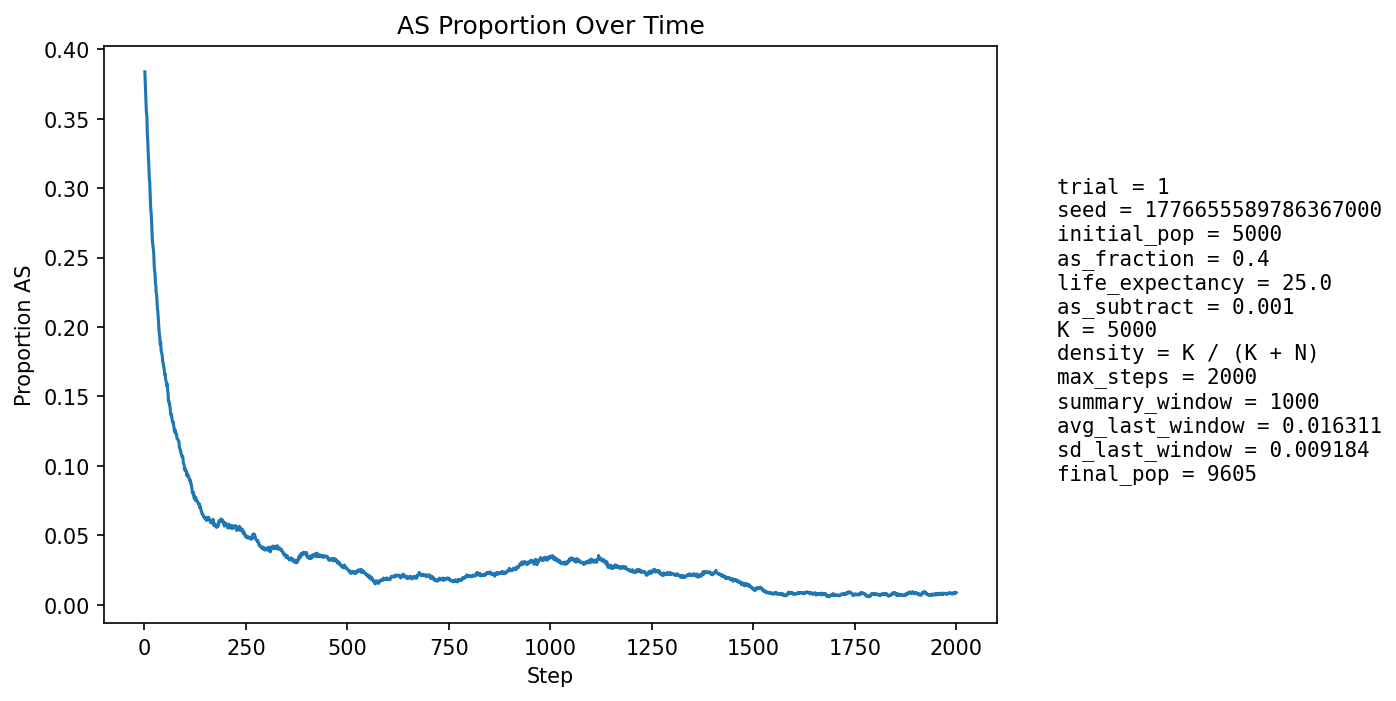

The data file committed next to this chart (first rows):
step, population_size, births, newborn_AA, newborn_AS, newborn_SS, prop_newborn_AA, prop_newborn_AS, prop_newborn_SS, prop_repro_AA, prop_repro_AS, prop_AS_population
1, 5350, 1296, 830, 415, 51, 0.6404, 0.3202, 0.03935, 0.6005, 0.3995, 0.3837
2, 5517, 1253, 804, 400, 49, 0.6417, 0.3192, 0.03911, 0.6012, 0.3988, 0.3756
3, 5676, 1234, 800, 395, 39, 0.6483, 0.3201, 0.0316, 0.6019, 0.3981, 0.3682
4, 5818, 1222, 801, 382, 39, 0.6555, 0.3126, 0.03191, 0.6018, 0.3982, 0.3601
5, 6017, 1290, 842, 405, 43, 0.6527, 0.314, 0.03333, 0.617, 0.383, 0.3537
6, 6212, 1332, 841, 442, 49, 0.6314, 0.3318, 0.03679, 0.6294, 0.3706, 0.3521
7, 6407, 1366, 924, 389, 53, 0.6764, 0.2848, 0.0388, 0.6399, 0.3601, 0.3395
8, 6605, 1390, 925, 419, 46, 0.6655, 0.3014, 0.03309, 0.6496, 0.3504, 0.3349
9, 6812, 1421, 977, 408, 36, 0.6875, 0.2871, 0.02533, 0.6578, 0.3422, 0.3266
10, 7014, 1452, 990, 424, 38, 0.6818, 0.292, 0.02617, 0.6609, 0.3391, 0.3215
11, 7204, 1482, 1029, 406, 47, 0.6943, 0.274, 0.03171, 0.6721, 0.3279, 0.3134
12, 7395, 1511, 1052, 414, 45, 0.6962, 0.274, 0.02978, 0.6791, 0.3209, 0.3074
13, 7557, 1515, 1041, 430, 44, 0.6871, 0.2838, 0.02904, 0.6853, 0.3147, 0.3044
14, 7717, 1529, 1100, 392, 37, 0.7194, 0.2564, 0.0242, 0.6896, 0.3104, 0.2955
15, 7863, 1545, 1124, 387, 34, 0.7275, 0.2505, 0.02201, 0.6962, 0.3038, 0.2882
16, 7992, 1565, 1128, 395, 42, 0.7208, 0.2524, 0.02684, 0.7018, 0.2982, 0.2832
17, 8125, 1579, 1136, 414, 29, 0.7194, 0.2622, 0.01837, 0.7049, 0.2951, 0.28
18, 8243, 1590, 1170, 390, 30, 0.7358, 0.2453, 0.01887, 0.7141, 0.2859, 0.2736
19, 8354, 1601, 1215, 358, 28, 0.7589, 0.2236, 0.01749, 0.7208, 0.2792, 0.2649
20, 8450, 1610, 1203, 376, 31, 0.7472, 0.2335, 0.01925, 0.7269, 0.2731, 0.2607
21, 8545, 1619, 1194, 400, 25, 0.7375, 0.2471, 0.01544, 0.7298, 0.2702, 0.2585
22, 8627, 1628, 1200, 398, 30, 0.7371, 0.2445, 0.01843, 0.7358, 0.2642, 0.2558
23, 8708, 1636, 1222, 390, 24, 0.7469, 0.2384, 0.01467, 0.7437, 0.2563, 0.2522
24, 8778, 1641, 1274, 342, 25, 0.7764, 0.2084, 0.01523, 0.7493, 0.2507, 0.2441
25, 8847, 1649, 1267, 359, 23, 0.7683, 0.2177, 0.01395, 0.7523, 0.2477, 0.2404
26, 8901, 1655, 1252, 374, 29, 0.7565, 0.226, 0.01752, 0.7532, 0.2468, 0.2385
27, 8952, 1660, 1301, 332, 27, 0.7837, 0.2, 0.01627, 0.7548, 0.2452, 0.2313
28, 9007, 1665, 1278, 366, 21, 0.7676, 0.2198, 0.01261, 0.7619, 0.2381, 0.23
29, 9048, 1667, 1313, 333, 21, 0.7876, 0.1998, 0.0126, 0.7673, 0.2327, 0.2244
30, 9087, 1670, 1287, 360, 23, 0.7707, 0.2156, 0.01377, 0.7692, 0.2308, 0.2237
31, 9124, 1673, 1331, 321, 21, 0.7956, 0.1919, 0.01255, 0.7737, 0.2263, 0.2178
32, 9157, 1677, 1344, 314, 19, 0.8014, 0.1872, 0.01133, 0.7755, 0.2245, 0.213
33, 9188, 1679, 1326, 336, 17, 0.7898, 0.2001, 0.01013, 0.7814, 0.2186, 0.2113
34, 9212, 1681, 1350, 310, 21, 0.8031, 0.1844, 0.01249, 0.7839, 0.2161, 0.2061
35, 9239, 1683, 1371, 298, 14, 0.8146, 0.1771, 0.008318, 0.7898, 0.2102, 0.201
36, 9259, 1686, 1369, 298, 19, 0.812, 0.1767, 0.01127, 0.7937, 0.2062, 0.1971
37, 9289, 1688, 1369, 308, 11, 0.811, 0.1825, 0.006517, 0.796, 0.204, 0.1946
38, 9306, 1688, 1366, 306, 16, 0.8092, 0.1813, 0.009479, 0.8012, 0.1988, 0.192
39, 9321, 1690, 1389, 284, 17, 0.8219, 0.168, 0.01006, 0.8054, 0.1946, 0.1873
40, 9339, 1691, 1349, 328, 14, 0.7978, 0.194, 0.008279, 0.8104, 0.1896, 0.1888
41, 9354, 1694, 1395, 283, 16, 0.8235, 0.1671, 0.009445, 0.8126, 0.1874, 0.1837
42, 9363, 1695, 1387, 290, 18, 0.8183, 0.1711, 0.01062, 0.816, 0.184, 0.1817
43, 9380, 1696, 1381, 301, 14, 0.8143, 0.1775, 0.008255, 0.8194, 0.1806, 0.181
44, 9392, 1697, 1393, 289, 15, 0.8209, 0.1703, 0.008839, 0.8174, 0.1826, 0.1788
45, 9403, 1697, 1418, 266, 13, 0.8356, 0.1567, 0.007661, 0.8209, 0.1791, 0.1748
46, 9411, 1698, 1396, 289, 13, 0.8221, 0.1702, 0.007656, 0.8225, 0.1775, 0.1745
47, 9421, 1699, 1412, 274, 13, 0.8311, 0.1613, 0.007652, 0.8225, 0.1775, 0.172
48, 9424, 1699, 1407, 278, 14, 0.8281, 0.1636, 0.00824, 0.8237, 0.1763, 0.1706
49, 9428, 1699, 1413, 272, 14, 0.8317, 0.1601, 0.00824, 0.8274, 0.1726, 0.1688
50, 9441, 1700, 1433, 258, 9, 0.8429, 0.1518, 0.005294, 0.8285, 0.1715, 0.1657
51, 9445, 1701, 1404, 281, 16, 0.8254, 0.1652, 0.009406, 0.8302, 0.1698, 0.1662
52, 9448, 1701, 1431, 253, 17, 0.8413, 0.1487, 0.009994, 0.833, 0.167, 0.1628
53, 9450, 1701, 1425, 259, 17, 0.8377, 0.1523, 0.009994, 0.8344, 0.1656, 0.1613
54, 9464, 1703, 1431, 266, 6, 0.8403, 0.1562, 0.003523, 0.8375, 0.1625, 0.1604
55, 9471, 1703, 1446, 248, 9, 0.8491, 0.1456, 0.005285, 0.838, 0.162, 0.1576
56, 9478, 1702, 1415, 280, 7, 0.8314, 0.1645, 0.004113, 0.8406, 0.1594, 0.1591
57, 9480, 1701, 1452, 241, 8, 0.8536, 0.1417, 0.004703, 0.8415, 0.1585, 0.1553
58, 9482, 1703, 1458, 233, 12, 0.8561, 0.1368, 0.007046, 0.8426, 0.1574, 0.1525
59, 9488, 1703, 1492, 206, 5, 0.8761, 0.121, 0.002936, 0.8451, 0.1549, 0.1472
60, 9491, 1703, 1453, 241, 9, 0.8532, 0.1415, 0.005285, 0.8442, 0.1558, 0.1472
... 1,940 more rows
